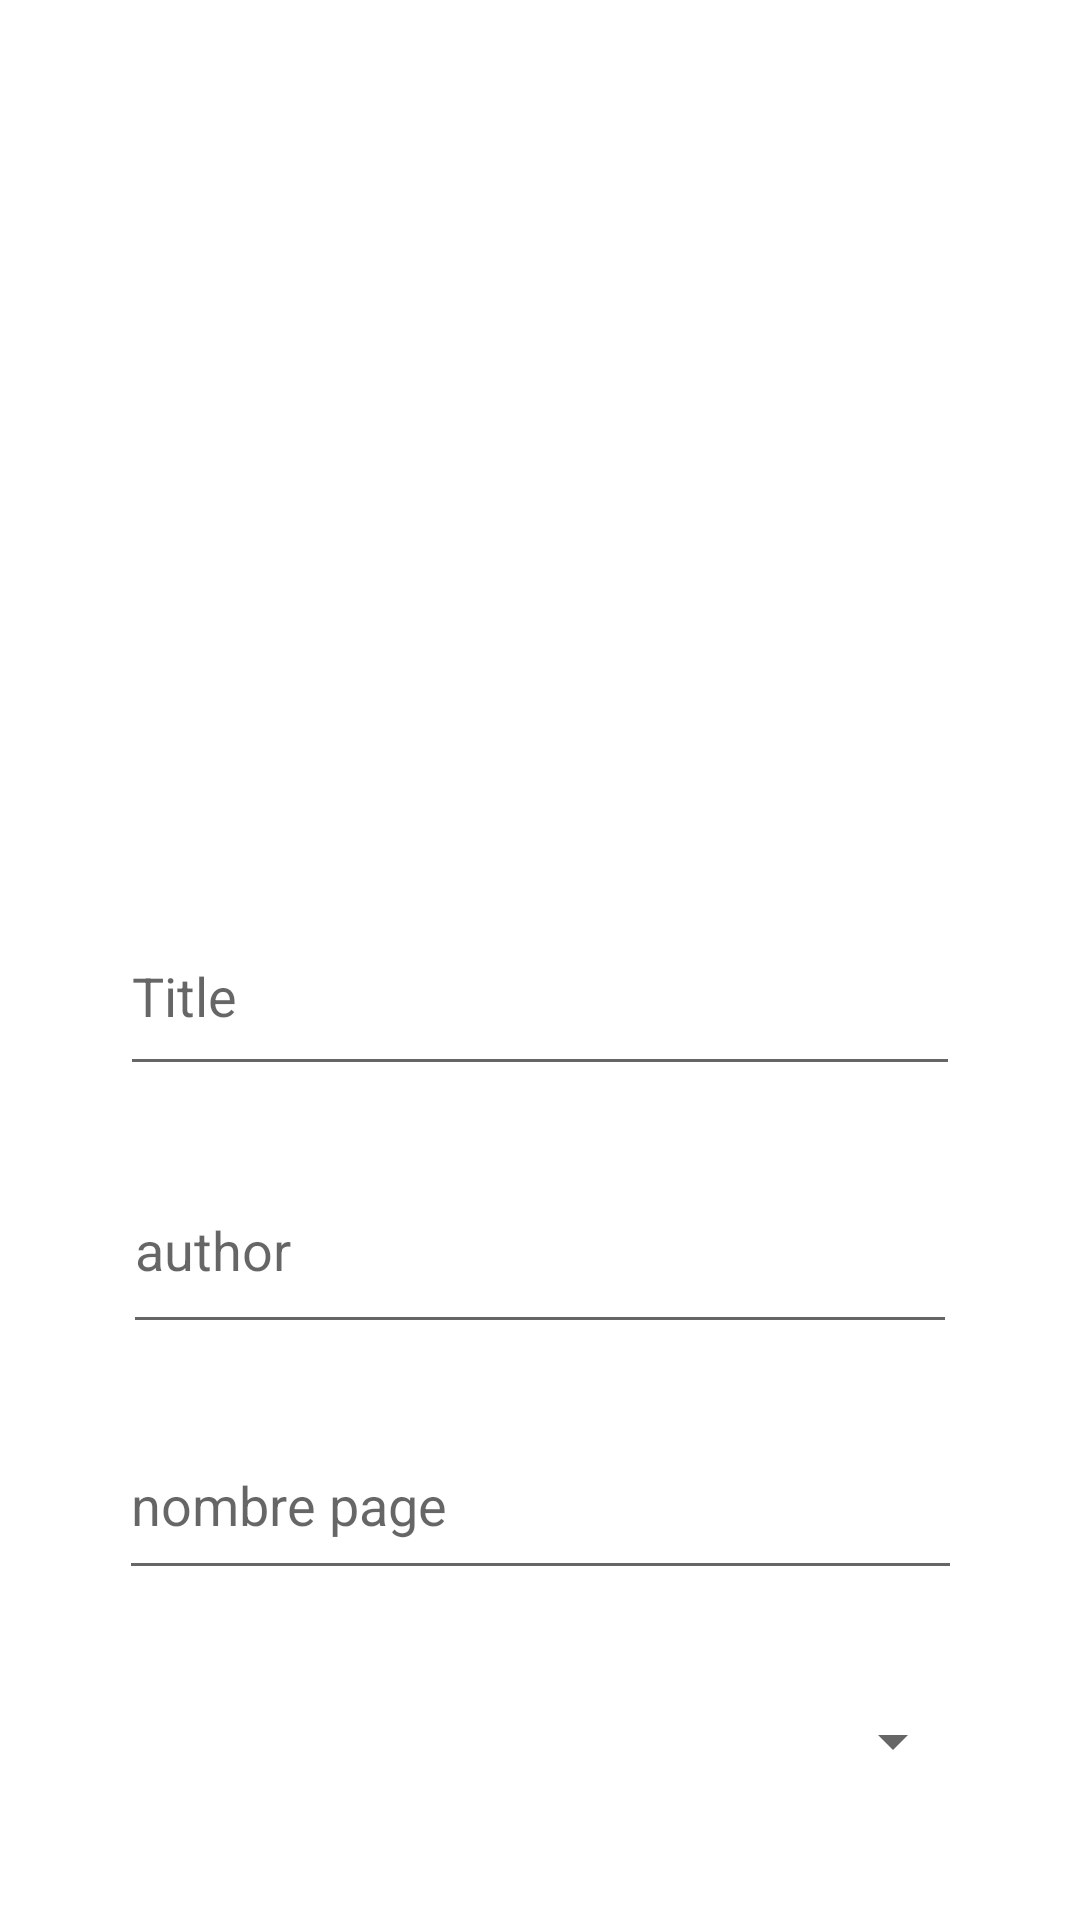

Android layout source for this screen:
<!-- AndroidManifest.xml: application theme Theme.Ttss -->
<!-- res/layout/activity_ajouter_livre.xml -->
<layout xmlns:tools="http://schemas.android.com/tools"
    xmlns:android="http://schemas.android.com/apk/res/android"
    xmlns:app="http://schemas.android.com/apk/res-auto">
    <androidx.constraintlayout.widget.ConstraintLayout
        android:layout_width="match_parent"
        android:layout_height="match_parent">

    <ImageView
        android:id="@+id/img_book"
        android:layout_width="263dp"
        android:layout_height="249dp"
        android:layout_marginTop="24dp"
        android:layout_marginEnd="88dp"
        android:onClick="ChooseImageAction"
        app:layout_constraintEnd_toEndOf="parent"
        app:layout_constraintTop_toTopOf="parent"
        app:srcCompat="@drawable/ic_launcher_background"
        tools:ignore="SpeakableTextPresentCheck" />

    <EditText
        android:id="@+id/nb_pages"
        android:layout_width="281dp"
        android:layout_height="60dp"
        android:layout_marginTop="22dp"
        android:ems="10"
        android:hint="nombre page"
        android:inputType="number|textPersonName"
        app:layout_constraintEnd_toEndOf="parent"
        app:layout_constraintStart_toStartOf="parent"
        app:layout_constraintTop_toBottomOf="@+id/ed_auteur" />

    <EditText
        android:id="@+id/nb_description"
        android:layout_width="282dp"
        android:layout_height="55dp"
        android:layout_marginTop="16dp"
        android:ems="10"
        android:hint="description"
        android:inputType="textPersonName"
        app:layout_constraintEnd_toEndOf="parent"
        app:layout_constraintStart_toStartOf="parent"
        app:layout_constraintTop_toBottomOf="@+id/spadd" />

    <EditText
        android:id="@+id/ed_title"
        android:layout_width="280dp"
        android:layout_height="63dp"
        android:layout_marginTop="26dp"
        android:ems="10"
        android:hint="Title"
        android:inputType="textPersonName"
        app:layout_constraintEnd_toEndOf="parent"
        app:layout_constraintStart_toStartOf="parent"
        app:layout_constraintTop_toBottomOf="@+id/img_book" />

    <EditText
        android:id="@+id/ed_auteur"
        android:layout_width="278dp"
        android:layout_height="66dp"
        android:layout_marginTop="20dp"
        android:ems="10"
        android:hint="author"
        android:inputType="textPersonName"
        app:layout_constraintEnd_toEndOf="parent"
        app:layout_constraintStart_toStartOf="parent"
        app:layout_constraintTop_toBottomOf="@+id/ed_title" />

        <Spinner
            android:id="@+id/spadd"
            android:layout_width="283dp"
            android:layout_height="61dp"
            android:layout_marginTop="20dp"
            app:layout_constraintEnd_toEndOf="parent"
            app:layout_constraintStart_toStartOf="parent"
            app:layout_constraintTop_toBottomOf="@+id/nb_pages"
            tools:ignore="SpeakableTextPresentCheck" />

</androidx.constraintlayout.widget.ConstraintLayout></layout>
<!-- resources referenced by this layout -->
<resources>
  <style name="Theme.Ttss" parent="Theme.MaterialComponents.DayNight.DarkActionBar">
          
          <item name="colorPrimary">@color/purple_500</item>
          <item name="colorPrimaryVariant">@color/purple_700</item>
          <item name="colorOnPrimary">@color/white</item>
          
          <item name="colorSecondary">@color/teal_200</item>
          <item name="colorSecondaryVariant">@color/teal_700</item>
          <item name="colorOnSecondary">@color/black</item>
          
          <item name="android:statusBarColor" tools:targetApi="l">?attr/colorPrimaryVariant</item>
          
      </style>
  <!-- not gathered from this repository: default colours our renderer supplied (Android Studio template values) -->
  <color name="purple_500">#FF6200EE</color>
  <color name="purple_700">#FF3700B3</color>
  <color name="teal_200">#FF03DAC5</color>
  <color name="teal_700">#FF018786</color>
  <color name="black">#FF000000</color>
  <color name="white">#FFFFFFFF</color>
</resources>
